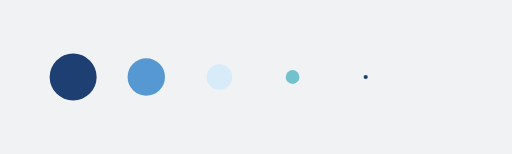
t = 0.00 s
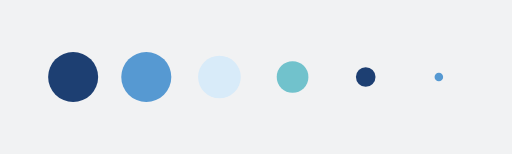
t = 0.15 s
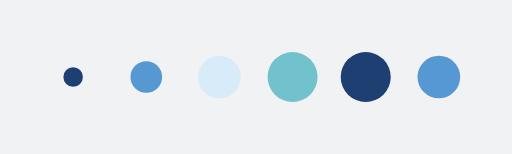
t = 0.45 s
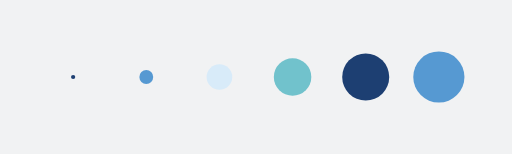
t = 0.60 s
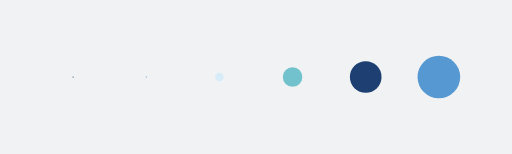
t = 0.75 s
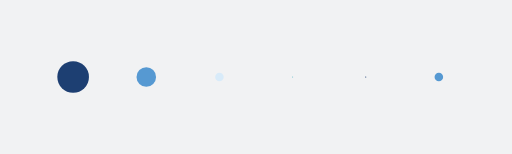
t = 1.05 s

The animated SVG that drew these frames (rendered in a browser with its animation timeline set to each time). Animation: 6 SMIL elements (animateTransform=6); one cycle of 1.21 s, repeats indefinitely.

<svg xmlns="http://www.w3.org/2000/svg" xmlns:xlink="http://www.w3.org/1999/xlink" style="margin: auto; background: rgb(241, 242, 243); display: block;" width="98px" height="20px" viewBox="0 35 100 30" preserveAspectRatio="xMidYMid">
<g transform="translate(14.285714285714286 50)">
<circle cx="0" cy="0" r="5" fill="#1d3f72">
  <animateTransform attributeName="transform" type="scale" begin="-0.502008032128514s" calcMode="spline" keySplines="0.3 0 0.7 1;0.3 0 0.7 1" values="0;1;0" keyTimes="0;0.5;1" dur="1.2048192771084336s" repeatCount="indefinite"></animateTransform>
</circle>
</g><g transform="translate(28.571428571428573 50)">
<circle cx="0" cy="0" r="5" fill="#5699d2">
  <animateTransform attributeName="transform" type="scale" begin="-0.4016064257028112s" calcMode="spline" keySplines="0.3 0 0.7 1;0.3 0 0.7 1" values="0;1;0" keyTimes="0;0.5;1" dur="1.2048192771084336s" repeatCount="indefinite"></animateTransform>
</circle>
</g><g transform="translate(42.857142857142854 50)">
<circle cx="0" cy="0" r="5" fill="#d8ebf9">
  <animateTransform attributeName="transform" type="scale" begin="-0.3012048192771084s" calcMode="spline" keySplines="0.3 0 0.7 1;0.3 0 0.7 1" values="0;1;0" keyTimes="0;0.5;1" dur="1.2048192771084336s" repeatCount="indefinite"></animateTransform>
</circle>
</g><g transform="translate(57.142857142857146 50)">
<circle cx="0" cy="0" r="5" fill="#71c2cc">
  <animateTransform attributeName="transform" type="scale" begin="-0.2008032128514056s" calcMode="spline" keySplines="0.3 0 0.7 1;0.3 0 0.7 1" values="0;1;0" keyTimes="0;0.5;1" dur="1.2048192771084336s" repeatCount="indefinite"></animateTransform>
</circle>
</g><g transform="translate(71.42857142857143 50)">
<circle cx="0" cy="0" r="5" fill="#1d3f72">
  <animateTransform attributeName="transform" type="scale" begin="-0.1004016064257028s" calcMode="spline" keySplines="0.3 0 0.7 1;0.3 0 0.7 1" values="0;1;0" keyTimes="0;0.5;1" dur="1.2048192771084336s" repeatCount="indefinite"></animateTransform>
</circle>
</g><g transform="translate(85.71428571428571 50)">
<circle cx="0" cy="0" r="5" fill="#5699d2">
  <animateTransform attributeName="transform" type="scale" begin="0s" calcMode="spline" keySplines="0.3 0 0.7 1;0.3 0 0.7 1" values="0;1;0" keyTimes="0;0.5;1" dur="1.2048192771084336s" repeatCount="indefinite"></animateTransform>
</circle>
</g>
</svg>
